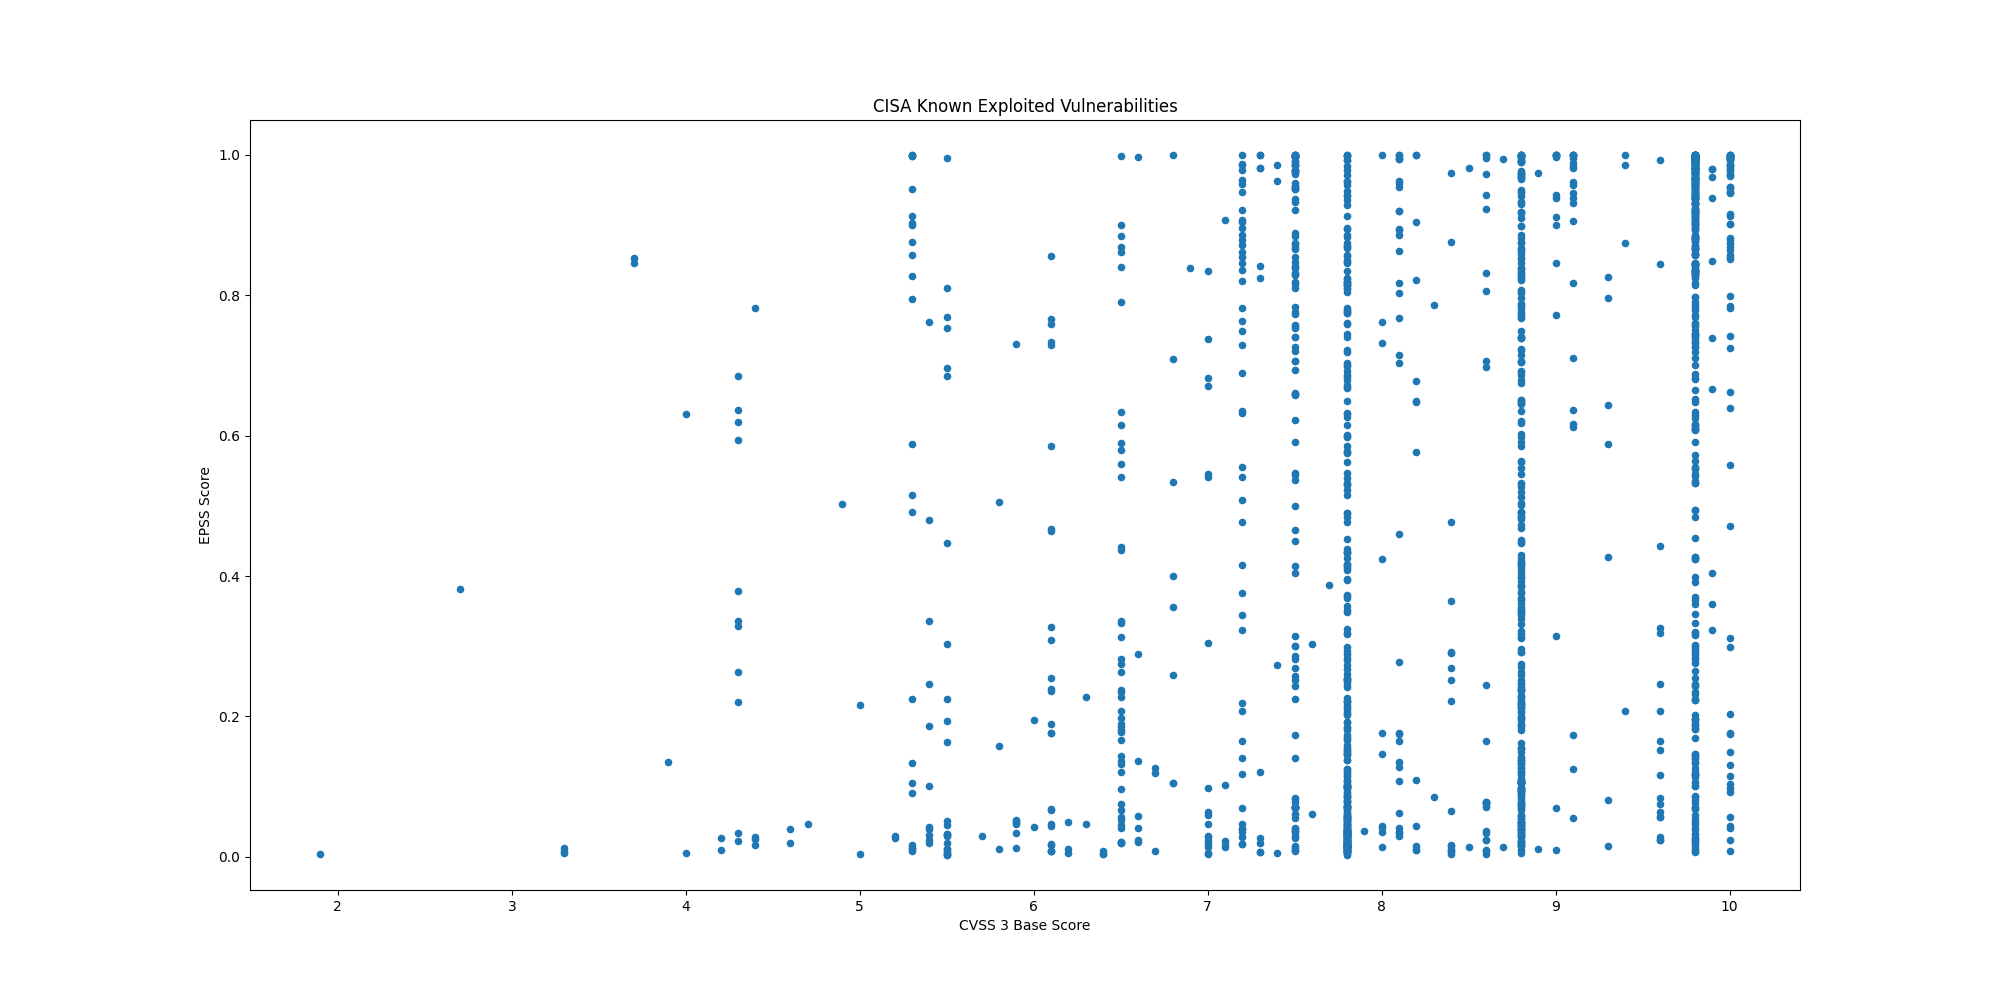

Data behind this chart, as committed beside it:
CVE, CVSS3, EPSS, EPSS Percentile, Description, Date
CVE-2026-73570, 8.9, 0.01042, 0.6097, Zimbra Collaboration Suite (ZCS) contain…, 2026-08-21
CVE-2026-72530, 9.0, 0.00974, 0.5891, TrueConf Server contains a code injectio…, 2026-08-20
CVE-2026-72529, 9.8, 0.00785, 0.5295, TrueConf Server contains a missing authe…, 2026-08-20
CVE-2026-64849, 9.3, 0.08154, 0.945, MLflow contains a server-side request fo…, 2026-08-19
CVE-2026-33824, 9.8, 0.779, 0.9955, Microsoft Internet Key Exchange (IKE) Se…, 2026-08-18
CVE-2026-59310, 9.8, 0.02405, 0.8267, Broadcom VMware vCenter contains a path …, 2026-08-18
CVE-2026-55040, 9.1, 0.05489, 0.9223, Microsoft SharePoint contains a weak aut…, 2026-08-18
CVE-2026-65400, 9.8, 0.00751, 0.5184, Apple macOS contains an improper authent…, 2026-08-18
CVE-2025-62593, 8.8, 0.01, 0.597, Ray-Project Ray contains a code injectio…, 2026-08-17
CVE-2026-20349, 8.6, 0.0102, 0.6029, Cisco Secure Firewall Adaptive Security …, 2026-08-11
CVE-2026-68820, 7.0, 0.00332, 0.2623, Microsoft Windows Ancillary Function Dri…, 2026-08-11
CVE-2026-72898, 10.0, 0.104, 0.9545, Metabase contains a SQL Injection vulner…, 2026-08-11
CVE-2026-8037, 9.6, 0.9931, 0.9994, Progress LoadMaster contains a command i…, 2026-08-07
CVE-2026-63077, 9.8, 0.1204, 0.9588, JetBrains TeamCity contains a deserializ…, 2026-08-05
CVE-2026-18556, 7.4, 0.00492, 0.4031, N-able N-central contains an authenticat…, 2026-08-04
CVE-2026-34486, 7.5, 0.8293, 0.9966, Apache Tomcat contains a missing encrypt…, 2026-08-04
CVE-2026-9198, 9.8, 0.1878, 0.9713, Langflow contains a code injection vulne…, 2026-08-04
CVE-2026-18577, 8.1, 0.04103, 0.9001, N-able N-central contains an authenticat…, 2026-08-03
CVE-2026-20316, 5.3, 0.00788, 0.5307, Cisco Secure Firewall Management Center …, 2026-07-29
CVE-2025-68686, 5.9, 0.01264, 0.67, Fortinet FortiOS contains an exposure of…, 2026-07-27
CVE-2026-16812, 10.0, 0.00884, 0.5606, Arista VeloCloud Orchestrator On-Prem co…, 2026-07-27
CVE-2026-16232, 9.8, 0.733, 0.9943, Check Point SmartConsole contains an imp…, 2026-07-22
CVE-2026-50522, 9.8, 0.7698, 0.9953, Microsoft SharePoint contains a deserial…, 2026-07-22
CVE-2026-60137, 5.9, 0.731, 0.9943, WordPress Core contains a SQL injection …, 2026-07-21
CVE-2026-63030, 9.8, 0.956, 0.9987, WordPress Core contains an interpretatio…, 2026-07-21
CVE-2026-0770, , 0.6292, 0.9916, Langflow contains an inclusion of functi…, 2026-07-21
CVE-2021-27137, 8.1, 0.1649, 0.968, DD-WRT contains a stack-based buffer ove…, 2026-07-21
CVE-2026-58644, 9.8, 0.4548, 0.9873, Microsoft SharePoint contains a deserial…, 2026-07-16
CVE-2026-25089, 9.8, 0.736, 0.9944, Fortinet FortiSandbox, FortiSandbox Clou…, 2026-07-16
CVE-2026-39808, 9.8, 0.9121, 0.998, Fortinet FortiSandbox contains an OS com…, 2026-07-16
CVE-2026-46817, 9.8, 0.1331, 0.9617, Oracle E-Business Suite contains an impr…, 2026-07-15
CVE-2023-4346, 7.5, 0.00907, 0.5671, KNX Association KNX Protocol Connection …, 2026-07-15
CVE-2026-56155, 7.8, 0.02333, 0.821, Microsoft Active Directory Federation Se…, 2026-07-14
CVE-2026-56164, 5.3, 0.2244, 0.9757, Microsoft SharePoint contains a missing …, 2026-07-14
CVE-2026-15409, 10.0, 0.7422, 0.9946, SonicWall SMA1000 Appliances contain a s…, 2026-07-14
CVE-2026-15410, 7.2, 0.7635, 0.9951, SonicWall SMA1000 Appliances contain a c…, 2026-07-14
CVE-2008-4128, 4.3, 0.3295, 0.9827, Cisco IOS 12.4 contains multiple cross-s…, 2026-07-13
CVE-2026-56291, 9.8, 0.7607, 0.9951, Balbooa Forms contains an unrestricted u…, 2026-07-10
CVE-2026-48939, 9.8, 0.825, 0.9965, iCagenda contains an unrestricted upload…, 2026-07-10
CVE-2026-48908, 9.8, 0.8813, 0.9976, JoomShaper SP Page Builder contains an u…, 2026-07-07
CVE-2026-55255, 8.4, 0.2905, 0.9807, Langflow contains an authorization bypas…, 2026-07-07
CVE-2026-56290, 9.8, 0.8325, 0.9966, Joomlack Page Builder contains an improp…, 2026-07-07
CVE-2026-48282, 10.0, 0.9924, 0.9993, Adobe ColdFusion contains a path travers…, 2026-07-07
CVE-2026-45659, 8.8, 0.09863, 0.9526, Microsoft SharePoint Server contains a d…, 2026-07-01
CVE-2026-48558, 10.0, 0.1148, 0.9575, SimpleHelp contains an authentication by…, 2026-06-29
CVE-2026-12569, 9.8, 0.302, 0.9813, PTC Windchill and FlexPLM contains an im…, 2026-06-25
CVE-2026-20230, 8.6, 0.8321, 0.9966, Cisco Unified Communications Manager (Un…, 2026-06-25
CVE-2025-67038, 9.8, 0.1355, 0.9623, Lantronix EDS5000 contains a code inject…, 2026-06-23
CVE-2026-34910, 10.0, 0.8696, 0.9974, Ubiquiti UniFi OS contains an improper i…, 2026-06-23
CVE-2026-34909, 10.0, 0.639, 0.9919, Ubiquiti UniFi OS contains a path traver…, 2026-06-23
CVE-2026-34908, 10.0, 0.8519, 0.997, Ubiquiti UniFi OS contains an improper a…, 2026-06-23
CVE-2026-20253, 9.8, 0.9694, 0.9989, Splunk Enterprise contains a missing aut…, 2026-06-18
CVE-2026-48907, 9.8, 0.6883, 0.9931, Widget Factory Joomla Content Editor con…, 2026-06-16
CVE-2026-54420, 8.5, 0.01439, 0.7073, LiteSpeed cPanel plugin contains a UNIX …, 2026-06-15
CVE-2026-20262, 6.5, 0.2817, 0.9802, Cisco Catalyst SD-WAN Manager contains a…, 2026-06-15
CVE-2026-35273, 9.8, 0.9547, 0.9987, Oracle PeopleSoft Enterprise PeopleTools…, 2026-06-12
CVE-2026-10520, 10.0, 0.999, 0.9997, Ivanti Sentry (formerly known as MobileI…, 2026-06-11
CVE-2026-11645, 8.8, 0.0219, 0.8086, Google Chromium V8 out-of-bounds read an…, 2026-06-09
CVE-2026-7473, 5.8, 0.01108, 0.6288, Arista Extensible Operating System (EOS)…, 2026-06-09
CVE-2026-20245, 7.8, 0.2532, 0.9783, Cisco Catalyst SD-WAN Manager formerly S…, 2026-06-09
... 1,614 more rows
